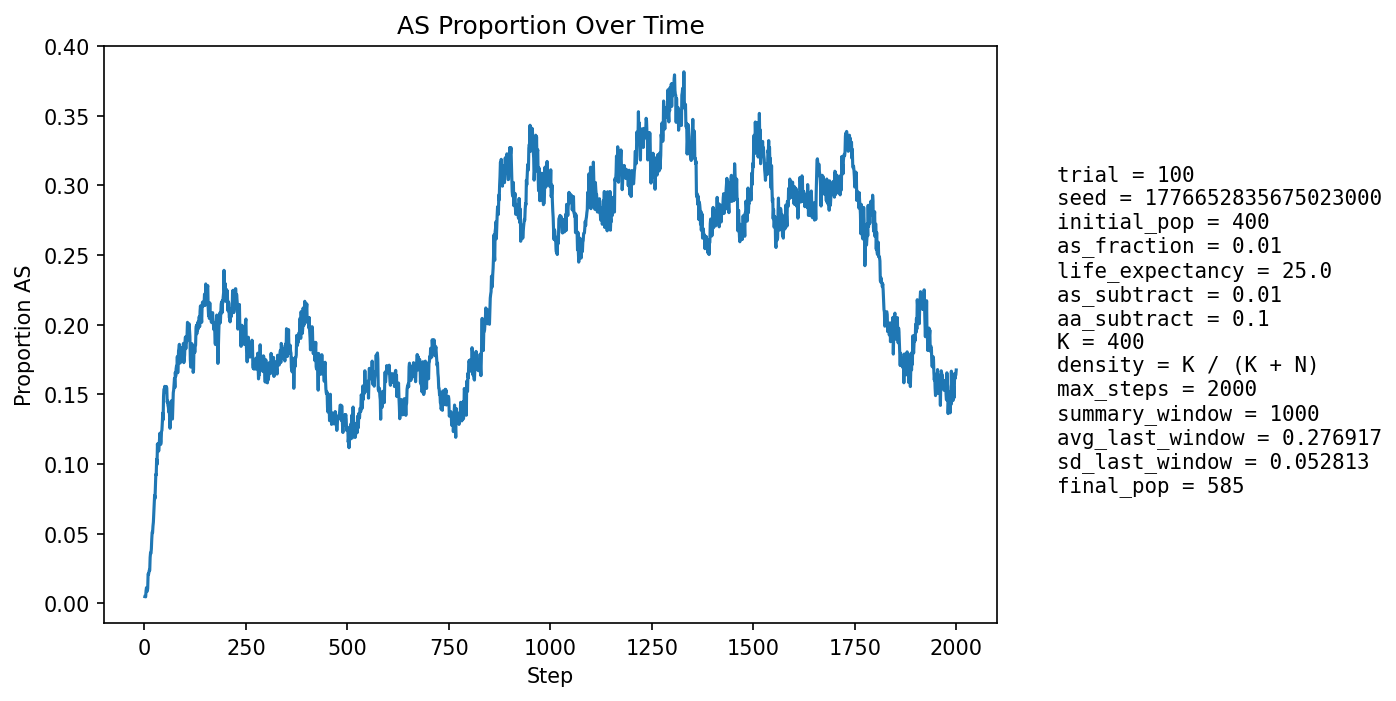

The data file committed next to this chart (first rows):
step, population_size, births, newborn_AA, newborn_AS, newborn_SS, prop_newborn_AA, prop_newborn_AS, prop_newborn_SS, prop_repro_AA, prop_repro_AS, prop_AS_population
1, 417, 101, 101, 0, 0, 1.0, 0.0, 0.0, 1.0, 0.0, 0.004796
2, 424, 99, 99, 0, 0, 1.0, 0.0, 0.0, 1.0, 0.0, 0.004717
3, 431, 98, 98, 0, 0, 1.0, 0.0, 0.0, 1.0, 0.0, 0.00464
4, 437, 98, 96, 2, 0, 0.9796, 0.02041, 0.0, 0.9901, 0.009852, 0.009153
5, 445, 101, 99, 2, 0, 0.9802, 0.0198, 0.0, 0.9905, 0.009479, 0.01124
6, 453, 103, 103, 0, 0, 1.0, 0.0, 0.0, 0.9908, 0.009217, 0.00883
7, 460, 104, 104, 0, 0, 1.0, 0.0, 0.0, 0.991, 0.00905, 0.008696
8, 465, 104, 103, 1, 0, 0.9904, 0.009615, 0.0, 0.9866, 0.01339, 0.01075
9, 474, 105, 100, 5, 0, 0.9524, 0.04762, 0.0, 0.9825, 0.01754, 0.0211
10, 485, 108, 106, 2, 0, 0.9815, 0.01852, 0.0, 0.983, 0.01702, 0.02062
11, 494, 109, 107, 2, 0, 0.9817, 0.01835, 0.0, 0.9835, 0.01653, 0.02227
12, 503, 111, 109, 2, 0, 0.982, 0.01802, 0.0, 0.9879, 0.01215, 0.02386
13, 509, 110, 108, 2, 0, 0.9818, 0.01818, 0.0, 0.9759, 0.0241, 0.02358
14, 517, 111, 105, 6, 0, 0.9459, 0.05405, 0.0, 0.9723, 0.02767, 0.03288
15, 524, 112, 107, 5, 0, 0.9554, 0.04464, 0.0, 0.9689, 0.03113, 0.03626
16, 530, 113, 110, 3, 0, 0.9735, 0.02655, 0.0, 0.9693, 0.03065, 0.03585
17, 538, 114, 111, 3, 0, 0.9737, 0.02632, 0.0, 0.9698, 0.03019, 0.03903
18, 543, 114, 109, 5, 0, 0.9561, 0.04386, 0.0, 0.959, 0.04104, 0.04604
19, 548, 115, 110, 5, 0, 0.9565, 0.04348, 0.0, 0.9483, 0.05166, 0.05109
20, 553, 116, 112, 4, 0, 0.9655, 0.03448, 0.0, 0.9453, 0.05474, 0.05063
21, 559, 116, 110, 6, 0, 0.9483, 0.05172, 0.0, 0.9495, 0.05054, 0.05546
22, 566, 117, 111, 6, 0, 0.9487, 0.05128, 0.0, 0.9429, 0.05714, 0.0583
23, 572, 118, 111, 7, 0, 0.9407, 0.05932, 0.0, 0.9368, 0.06316, 0.06469
24, 576, 119, 110, 8, 1, 0.9244, 0.06723, 0.008403, 0.934, 0.06597, 0.07118
25, 581, 119, 110, 9, 0, 0.9244, 0.07563, 0.0, 0.9278, 0.07216, 0.07745
26, 585, 119, 114, 5, 0, 0.958, 0.04202, 0.0, 0.9281, 0.07192, 0.07521
27, 590, 119, 109, 10, 0, 0.916, 0.08403, 0.0, 0.9252, 0.07483, 0.08475
28, 594, 120, 109, 11, 0, 0.9083, 0.09167, 0.0, 0.9161, 0.08389, 0.09259
29, 597, 121, 113, 8, 0, 0.9339, 0.06612, 0.0, 0.907, 0.09302, 0.09213
30, 599, 122, 108, 14, 0, 0.8852, 0.1148, 0.0, 0.9076, 0.09241, 0.1035
31, 602, 121, 114, 7, 0, 0.9421, 0.05785, 0.0, 0.901, 0.09901, 0.09967
32, 603, 122, 104, 18, 0, 0.8525, 0.1475, 0.0, 0.8918, 0.1082, 0.1144
33, 604, 122, 111, 11, 0, 0.9098, 0.09016, 0.0, 0.8922, 0.1078, 0.1093
34, 603, 122, 107, 14, 1, 0.877, 0.1148, 0.008197, 0.8889, 0.1111, 0.1144
35, 604, 122, 113, 8, 1, 0.9262, 0.06557, 0.008197, 0.8925, 0.1075, 0.1093
36, 605, 123, 111, 12, 0, 0.9024, 0.09756, 0.0, 0.8799, 0.1201, 0.1124
37, 607, 123, 109, 14, 0, 0.8862, 0.1138, 0.0, 0.8799, 0.1201, 0.117
38, 606, 122, 106, 16, 0, 0.8689, 0.1311, 0.0, 0.8762, 0.1238, 0.1221
39, 604, 122, 108, 14, 0, 0.8852, 0.1148, 0.0, 0.8795, 0.1205, 0.1209
40, 605, 122, 113, 9, 0, 0.9262, 0.07377, 0.0, 0.8824, 0.1176, 0.114
41, 603, 122, 109, 13, 0, 0.8934, 0.1066, 0.0, 0.8795, 0.1205, 0.1161
42, 600, 122, 103, 17, 2, 0.8443, 0.1393, 0.01639, 0.8758, 0.1242, 0.1233
43, 604, 122, 107, 15, 0, 0.877, 0.123, 0.0, 0.875, 0.125, 0.1242
44, 602, 122, 105, 17, 0, 0.8607, 0.1393, 0.0, 0.8791, 0.1209, 0.1296
45, 600, 121, 102, 18, 1, 0.843, 0.1488, 0.008264, 0.8816, 0.1184, 0.1367
46, 600, 122, 108, 14, 0, 0.8852, 0.1148, 0.0, 0.8717, 0.1283, 0.1317
47, 599, 121, 97, 24, 0, 0.8017, 0.1983, 0.0, 0.8713, 0.1287, 0.1486
48, 599, 121, 99, 21, 1, 0.8182, 0.1736, 0.008264, 0.8647, 0.1353, 0.1536
49, 599, 121, 103, 18, 0, 0.8512, 0.1488, 0.0, 0.8576, 0.1424, 0.1536
50, 597, 121, 102, 19, 0, 0.843, 0.157, 0.0, 0.8605, 0.1395, 0.1558
51, 593, 120, 104, 15, 1, 0.8667, 0.125, 0.008333, 0.8467, 0.1533, 0.1518
52, 591, 120, 101, 18, 1, 0.8417, 0.15, 0.008333, 0.8389, 0.1611, 0.1557
53, 589, 120, 100, 17, 3, 0.8333, 0.1417, 0.025, 0.8384, 0.1616, 0.1545
54, 591, 121, 104, 17, 0, 0.8595, 0.1405, 0.0, 0.8356, 0.1644, 0.1557
55, 589, 120, 103, 16, 1, 0.8583, 0.1333, 0.008333, 0.835, 0.165, 0.1545
56, 589, 120, 109, 11, 0, 0.9083, 0.09167, 0.0, 0.8345, 0.1655, 0.1443
57, 585, 119, 103, 16, 0, 0.8655, 0.1345, 0.0, 0.8339, 0.1661, 0.1453
58, 584, 119, 104, 15, 0, 0.8739, 0.1261, 0.0, 0.8362, 0.1638, 0.1421
59, 583, 118, 103, 15, 0, 0.8729, 0.1271, 0.0, 0.8488, 0.1512, 0.1407
60, 583, 119, 104, 14, 1, 0.8739, 0.1176, 0.008403, 0.8567, 0.1433, 0.1372
... 1,940 more rows
